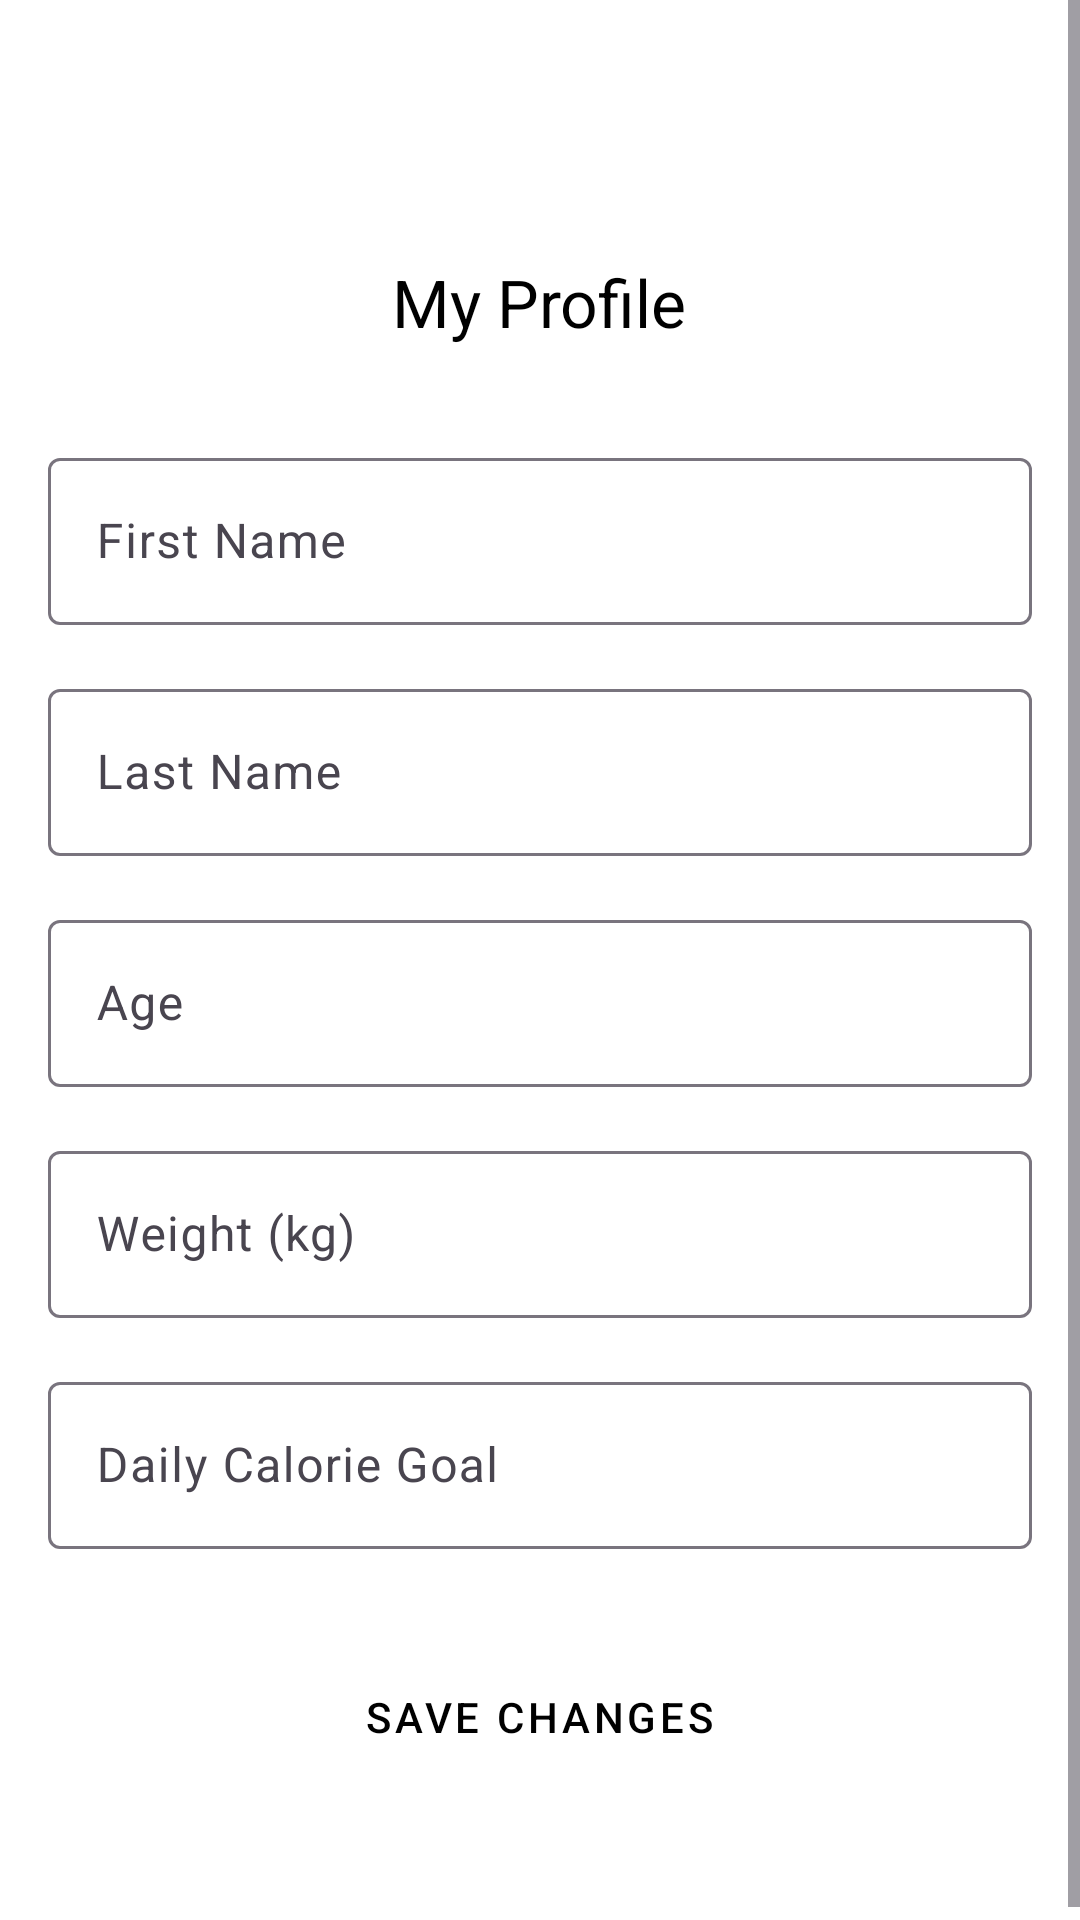

Here is an Android app screen rendered from its layout file. Give the layout XML and the strings, colors and styles it references.
<!-- AndroidManifest.xml: application theme Theme.Calorific -->
<!-- res/layout/activity_profile.xml -->
<ScrollView xmlns:android="http://schemas.android.com/apk/res/android"
    xmlns:tools="http://schemas.android.com/tools"
    android:layout_width="match_parent"
    android:layout_height="match_parent"
    android:background="#FFFFFF"
    tools:context=".ProfileActivity">

<LinearLayout
android:layout_width="match_parent"
android:layout_height="wrap_content"
android:orientation="vertical"
android:padding="16dp">


<com.google.android.material.textview.MaterialTextView
    android:id="@+id/tv_profile"
    android:layout_width="wrap_content"
    android:layout_height="wrap_content"
    android:text="@string/my_profile"
    android:textAppearance="@style/TextAppearance.AppCompat.Large"
    android:textColor="#000000"
    android:layout_gravity="center"
    android:layout_marginTop="70dp"/>


<com.google.android.material.textfield.TextInputLayout
    android:layout_width="match_parent"
    android:layout_height="wrap_content"
    android:layout_marginTop="32dp"
    android:hint="@string/first_name">

    <com.google.android.material.textfield.TextInputEditText
        android:id="@+id/et_first_name"
        android:layout_width="match_parent"
        android:layout_height="wrap_content"
        tools:ignore="VisualLintTextFieldSize" />
</com.google.android.material.textfield.TextInputLayout>


<com.google.android.material.textfield.TextInputLayout
    android:layout_width="match_parent"
    android:layout_height="wrap_content"
    android:layout_marginTop="16dp"
    android:hint="@string/last_name">

    <com.google.android.material.textfield.TextInputEditText
        android:id="@+id/et_last_name"
        android:layout_width="match_parent"
        android:layout_height="wrap_content"
        tools:ignore="VisualLintTextFieldSize" />
</com.google.android.material.textfield.TextInputLayout>


<com.google.android.material.textfield.TextInputLayout
    android:layout_width="match_parent"
    android:layout_height="wrap_content"
    android:layout_marginTop="16dp"
    android:hint="@string/age">

    <com.google.android.material.textfield.TextInputEditText
        android:id="@+id/et_age"
        android:layout_width="match_parent"
        android:layout_height="wrap_content"
        android:inputType="number"
        tools:ignore="VisualLintTextFieldSize" />
</com.google.android.material.textfield.TextInputLayout>


<com.google.android.material.textfield.TextInputLayout
    android:layout_width="match_parent"
    android:layout_height="wrap_content"
    android:layout_marginTop="16dp"
    android:hint="@string/weight_kg">

    <com.google.android.material.textfield.TextInputEditText
        android:id="@+id/et_weight"
        android:layout_width="match_parent"
        android:layout_height="wrap_content"
        android:inputType="number"
        tools:ignore="VisualLintTextFieldSize" />
</com.google.android.material.textfield.TextInputLayout>


<com.google.android.material.textfield.TextInputLayout
    android:layout_width="match_parent"
    android:layout_height="wrap_content"
    android:layout_marginTop="16dp"
    android:hint="@string/daily_calorie_goal">

    <com.google.android.material.textfield.TextInputEditText
        android:id="@+id/et_calorie_goal"
        android:layout_width="match_parent"
        android:layout_height="wrap_content"
        android:inputType="number"
        tools:ignore="VisualLintTextFieldSize" />
</com.google.android.material.textfield.TextInputLayout>


<Button
    android:id="@+id/btn_save_profile"
    android:layout_width="wrap_content"
    android:layout_height="wrap_content"
    android:text="@string/save_changes"
    android:textColor="#000000"
    android:layout_gravity="center"
    android:layout_marginTop="32dp"
    android:layout_marginBottom="32dp"/>

</LinearLayout>
    </ScrollView>
<!-- resources referenced by this layout -->
<resources>
  <string name="age">Age</string>
  <string name="daily_calorie_goal">Daily Calorie Goal</string>
  <string name="first_name">First Name</string>
  <string name="last_name">Last Name</string>
  <string name="my_profile">My Profile</string>
  <string name="save_changes">Save Changes</string>
  <string name="weight_kg">Weight (kg)</string>
  <style name="Theme.Calorific" parent="Base.Theme.Calorific" />
  <style name="Base.Theme.Calorific" parent="Theme.Material3.DayNight.NoActionBar">
          <item name="colorPrimary">@color/green</item>
          <item name="colorButtonNormal">@color/green</item>
          <item name="buttonStyle">@style/CustomButtonStyle</item>
      </style>
  <color name="green">#4CAF50</color>
  <style name="CustomButtonStyle" parent="Widget.MaterialComponents.Button">
          <item name="backgroundTint">@color/green</item>
          <item name="android:textColor">@color/black</item>
      </style>
  <color name="black">#FF000000</color>
</resources>
